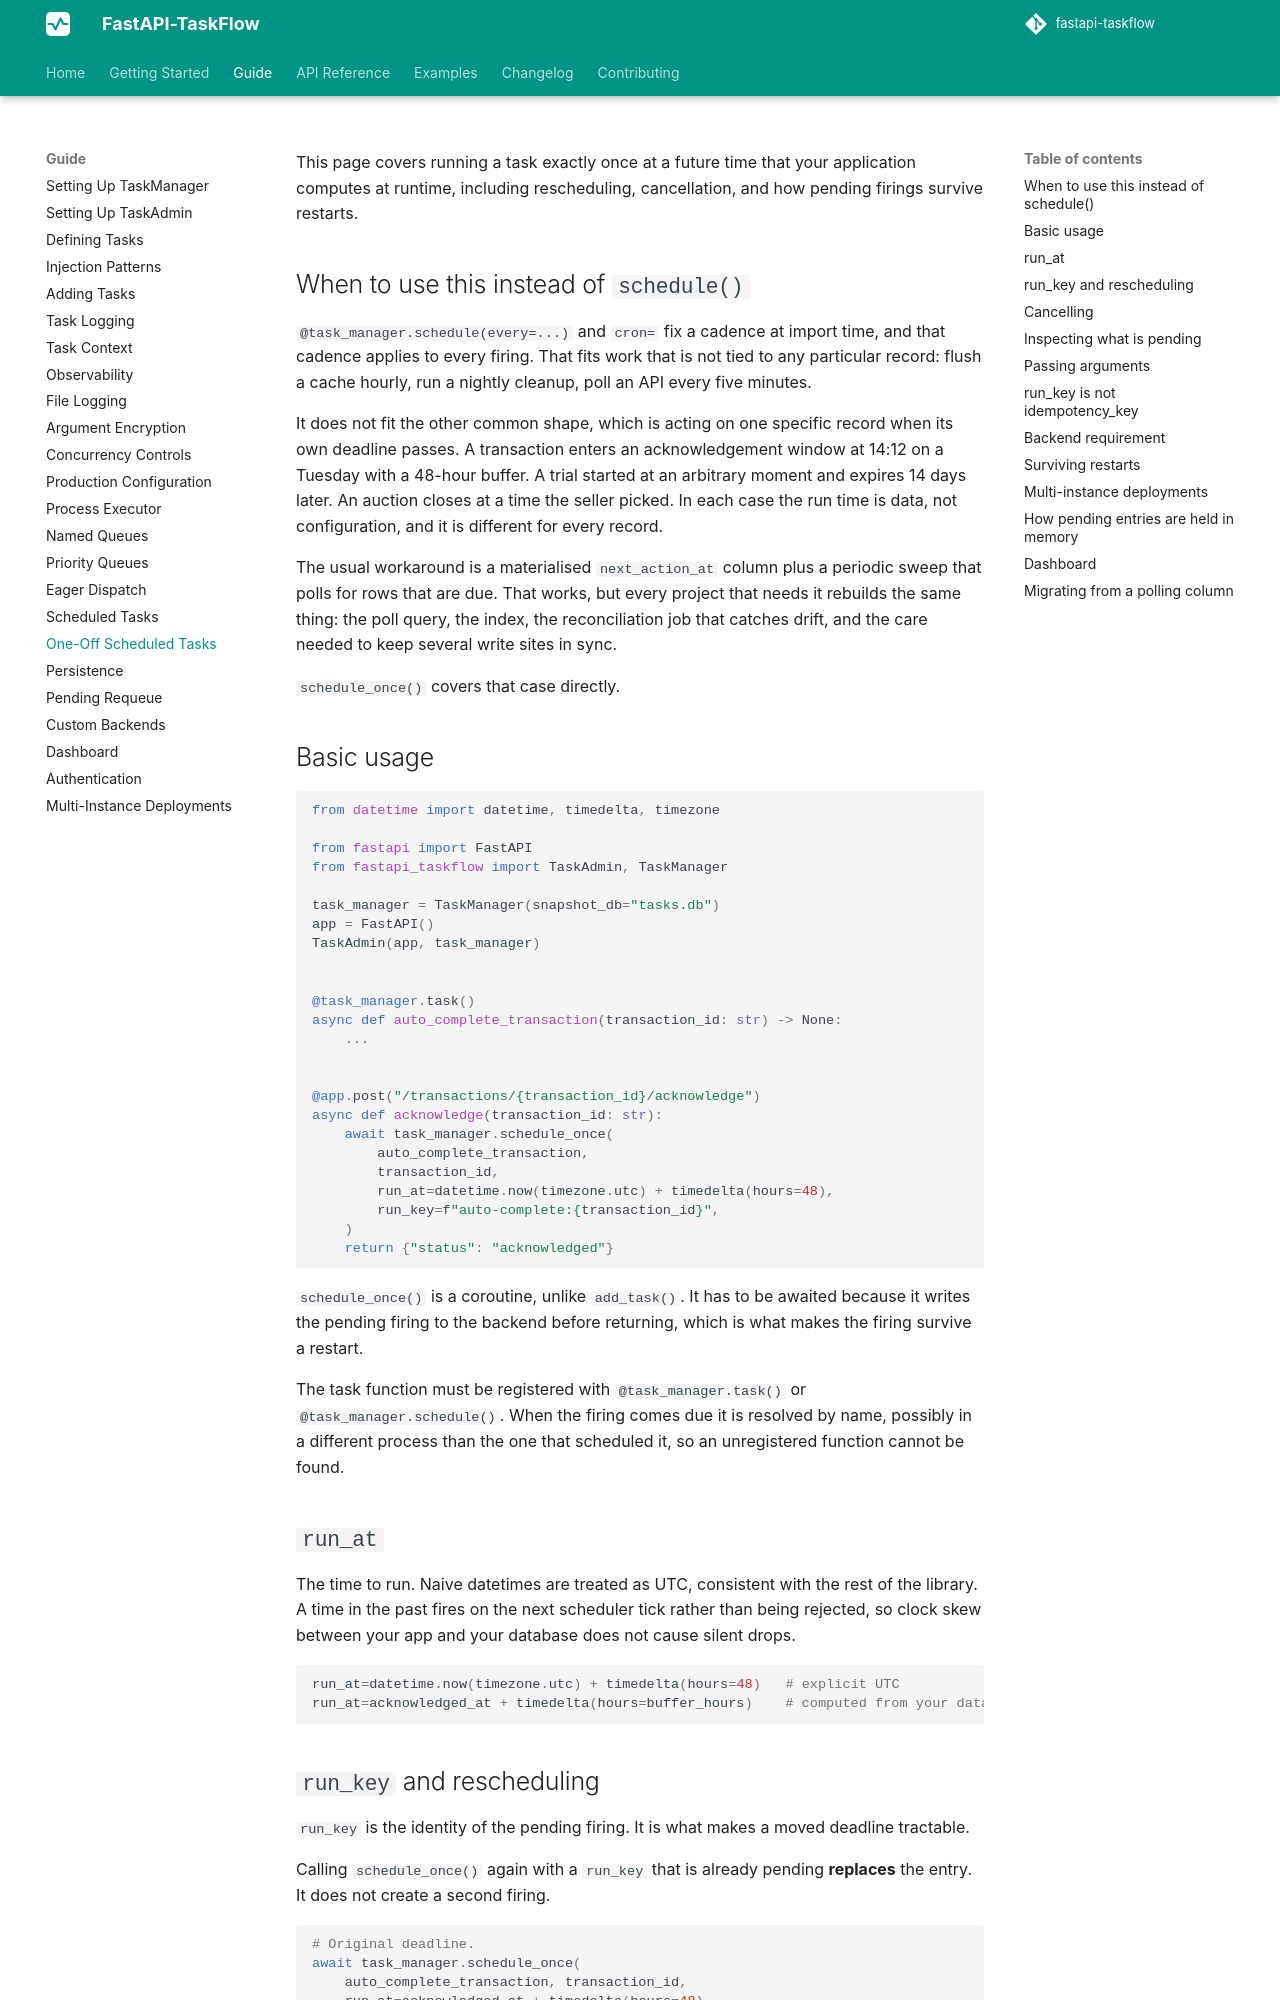

repository: Attakay78/fastapi-taskflow · page: guide/one-off-tasks/index.html · generator: mkdocs

# One-Off Scheduled Tasks

This page covers running a task exactly once at a future time that your application computes at runtime, including rescheduling, cancellation, and how pending firings survive restarts.

## When to use this instead of `schedule()`

`@task_manager.schedule(every=...)` and `cron=` fix a cadence at import time, and that cadence applies to every firing. That fits work that is not tied to any particular record: flush a cache hourly, run a nightly cleanup, poll an API every five minutes.

It does not fit the other common shape, which is acting on one specific record when its own deadline passes. A transaction enters an acknowledgement window at 14:12 on a Tuesday with a 48-hour buffer. A trial started at an arbitrary moment and expires 14 days later. An auction closes at a time the seller picked. In each case the run time is data, not configuration, and it is different for every record.

The usual workaround is a materialised `next_action_at` column plus a periodic sweep that polls for rows that are due. That works, but every project that needs it rebuilds the same thing: the poll query, the index, the reconciliation job that catches drift, and the care needed to keep several write sites in sync.

`schedule_once()` covers that case directly.

## Basic usage

```python
from datetime import datetime, timedelta, timezone

from fastapi import FastAPI
from fastapi_taskflow import TaskAdmin, TaskManager

task_manager = TaskManager(snapshot_db="tasks.db")
app = FastAPI()
TaskAdmin(app, task_manager)


@task_manager.task()
async def auto_complete_transaction(transaction_id: str) -> None:
    ...


@app.post("/transactions/{transaction_id}/acknowledge")
async def acknowledge(transaction_id: str):
    await task_manager.schedule_once(
        auto_complete_transaction,
        transaction_id,
        run_at=datetime.now(timezone.utc) + timedelta(hours=48),
        run_key=f"auto-complete:{transaction_id}",
    )
    return {"status": "acknowledged"}
```

`schedule_once()` is a coroutine, unlike `add_task()`. It has to be awaited because it writes the pending firing to the backend before returning, which is what makes the firing survive a restart.

The task function must be registered with `@task_manager.task()` or `@task_manager.schedule()`. When the firing comes due it is resolved by name, possibly in a different process than the one that scheduled it, so an unregistered function cannot be found.

## `run_at`

The time to run. Naive datetimes are treated as UTC, consistent with the rest of the library. A time in the past fires on the next scheduler tick rather than being rejected, so clock skew between your app and your database does not cause silent drops.

```python
run_at=datetime.now(timezone.utc) + timedelta(hours=48)   # explicit UTC
run_at=acknowledged_at + timedelta(hours=buffer_hours)    # computed from your data
```
